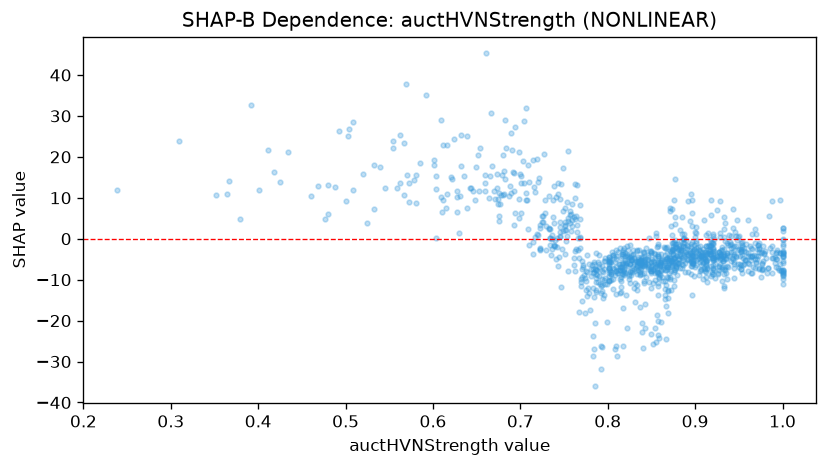

Values plotted in this chart, from the file beside it:
feature_value, shap_value
0.868, -9.328
0.878, -6.81
0.899, -9.025
0.83, -12.09
0.975, -3.433
0.918, -9.164
0.913, -1.893
0.935, -8.337
0.815, -9.392
0.931, -5.046
0.757, 5.892
0.953, -3.138
0.897, -6.551
0.836, -6.957
0.929, 0.4321
0.915, -1.73
0.873, -6.433
0.998, -7.689
0.861, -3.848
0.952, -1.019
0.968, -1.076
0.828, -5.16
0.991, -4.388
0.752, -0.6546
0.559, 12.45
0.937, -0.9907
0.766, 0.2258
0.867, -5.007
0.874, -2.751
0.97, 1.228
0.891, -5.297
0.745, 1.559
0.797, -5.521
0.836, -5.427
0.936, -3.459
0.846, -5.085
0.813, -6.263
0.84, -4.567
0.889, -3.789
0.917, -3.809
0.854, -3.852
0.877, -6.312
0.965, -8.408
0.861, -7.647
0.875, -5.941
0.919, -1.094
0.734, -1.458
0.753, 0.7275
0.978, -1.681
0.674, 8.472
0.997, -3.536
0.793, -7.781
0.81, -4.875
0.896, -5.963
0.863, -6.445
0.921, -3.382
0.86, -6.079
0.744, -4.454
0.943, -4.873
0.941, 0.6703
... 1,075 more rows
